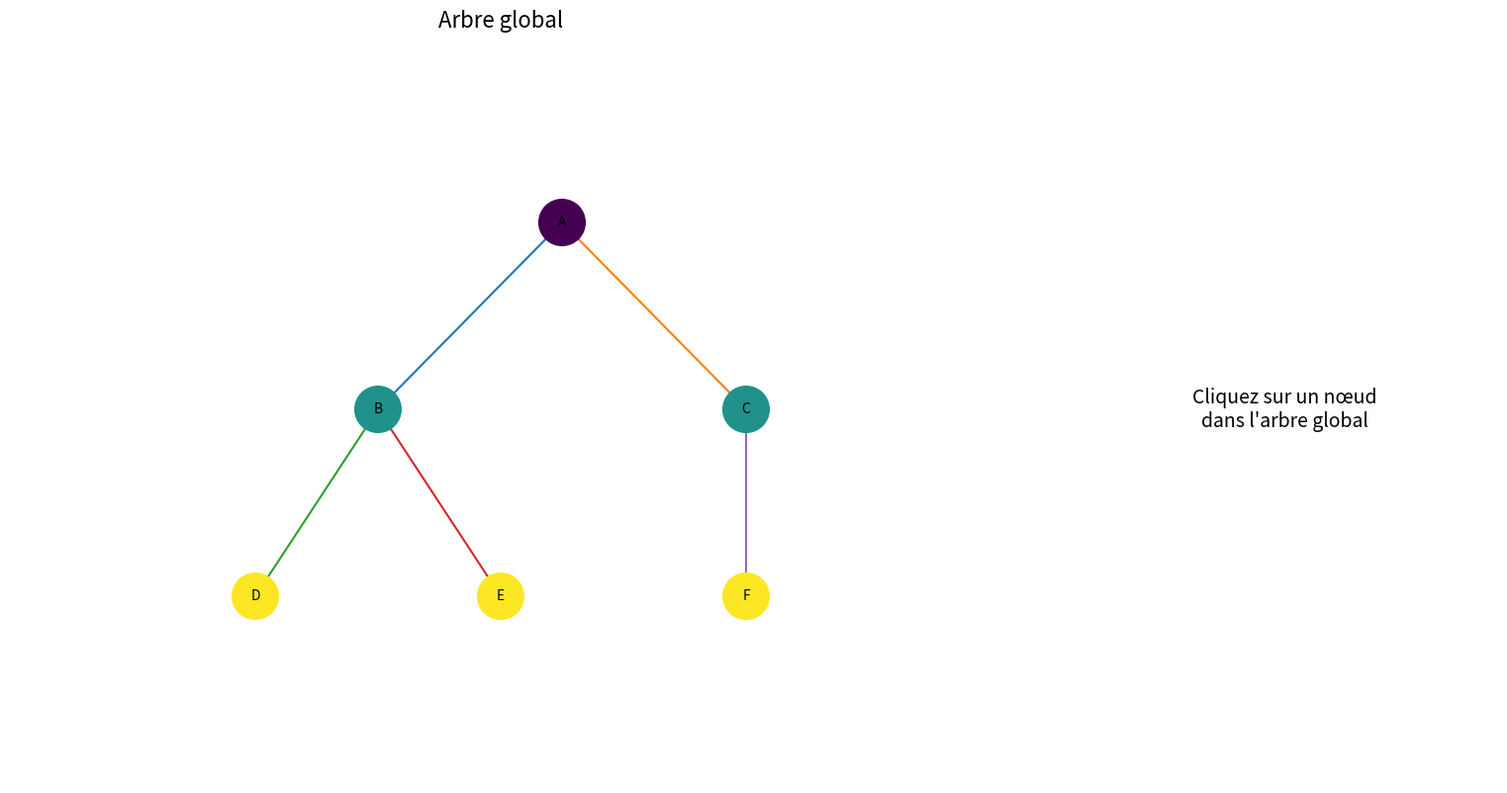

Here is the Python script that generated this plot:
import matplotlib.pyplot as plt
from matplotlib.widgets import Button
from matplotlib import colormaps


class ArbreInteractif:

    def __init__(
        self,
        tree,
        single_value,
        complete_value,
        preview_length=300
    ):

        self.tree = tree
        self.single_value = single_value
        self.complete_value = complete_value

        self.preview_length = preview_length

        # --------------------------------------------------
        # Tous les nœuds
        # --------------------------------------------------

        self.nodes = self.get_all_nodes()

        # --------------------------------------------------
        # Profondeur de chaque nœud
        # --------------------------------------------------

        self.depths = self.compute_depths()

        # --------------------------------------------------
        # Position des nœuds
        # --------------------------------------------------

        self.pos = self.compute_tree_layout()

        # --------------------------------------------------
        # État courant
        # --------------------------------------------------

        self.selected_node = None

        # Axes des boutons du panneau droit
        self.detail_button_axes = []

        # Objets Button
        self.child_buttons = []

        # --------------------------------------------------
        # Figure
        # --------------------------------------------------

        self.fig = plt.figure(
            figsize=(16, 9)
        )

        # --------------------------------------------------
        # Panneau gauche
        # --------------------------------------------------

        self.ax_tree = self.fig.add_axes([
            0.03,
            0.08,
            0.62,
            0.84
        ])

        # --------------------------------------------------
        # Panneau droit
        # --------------------------------------------------

        self.ax_detail = self.fig.add_axes([
            0.70,
            0.08,
            0.27,
            0.84
        ])

        # --------------------------------------------------
        # Clics sur l'arbre
        # --------------------------------------------------

        self.fig.canvas.mpl_connect(
            "button_press_event",
            self.on_click
        )

        # --------------------------------------------------
        # Affichage initial
        # --------------------------------------------------

        self.draw_global_tree()

        self.draw_empty_detail_panel()

    # ======================================================
    # STRUCTURE
    # ======================================================

    def get_all_nodes(self):

        nodes = set()

        for parent, children in self.tree.items():

            nodes.add(parent)

            nodes.update(children)

        nodes.update(
            self.single_value.keys()
        )

        nodes.update(
            self.complete_value.keys()
        )

        return nodes

    def get_roots(self):

        all_nodes = set(self.nodes)

        children = set()

        for child_set in self.tree.values():

            children.update(child_set)

        return all_nodes - children

    # ======================================================
    # PROFONDEUR DES NŒUDS
    # ======================================================

    def compute_depths(self):

        depths = {}

        roots = sorted(
            self.get_roots(),
            key=str
        )

        visited = set()

        def visit(node, depth):

            # Si le nœud a déjà été atteint par un autre chemin
            if node in visited:

                return

            visited.add(node)

            depths[node] = depth

            children = sorted(
                self.tree.get(node, set()),
                key=str
            )

            for child in children:

                visit(
                    child,
                    depth + 1
                )

        for root in roots:

            visit(
                root,
                0
            )

        return depths

    # ======================================================
    # LAYOUT
    # ======================================================

    def compute_tree_layout(self):

        positions = {}

        roots = sorted(
            self.get_roots(),
            key=str
        )

        next_x = [0]

        visited = set()

        def visit(node, depth):

            if node in visited:

                return positions[node][0]

            visited.add(node)

            children = sorted(
                self.tree.get(node, set()),
                key=str
            )

            # Feuille
            if not children:

                x = next_x[0]

                next_x[0] += 1

                positions[node] = (
                    x,
                    -depth
                )

                return x

            child_x_positions = []

            for child in children:

                child_x = visit(
                    child,
                    depth + 1
                )

                child_x_positions.append(
                    child_x
                )

            x = sum(
                child_x_positions
            ) / len(
                child_x_positions
            )

            positions[node] = (
                x,
                -depth
            )

            return x

        for root in roots:

            visit(
                root,
                0
            )

        return positions

    # ======================================================
    # COULEUR SELON LA PROFONDEUR
    # ======================================================

    def get_node_color(self, node):

        depth = self.depths.get(
            node,
            0
        )

        max_depth = max(
            self.depths.values(),
            default=1
        )

        # Normalisation de la profondeur
        normalized_depth = (
            depth / max_depth
            if max_depth > 0
            else 0
        )

        # Palette continue
        cmap = colormaps["viridis"]

        return cmap(
            normalized_depth
        )

    # ======================================================
    # ARBRE GLOBAL
    # ======================================================

    def draw_global_tree(self):

        self.ax_tree.clear()

        self.ax_tree.set_title(
            "Arbre global",
            fontsize=16
        )

        # --------------------------------------------------
        # Limites
        # --------------------------------------------------

        if self.pos:

            xs = [
                x
                for x, y in self.pos.values()
            ]

            ys = [
                y
                for x, y in self.pos.values()
            ]

            self.ax_tree.set_xlim(
                min(xs) - 1,
                max(xs) + 1
            )

            self.ax_tree.set_ylim(
                min(ys) - 1,
                max(ys) + 1
            )

        # --------------------------------------------------
        # Arêtes
        # --------------------------------------------------

        for parent, children in self.tree.items():

            if parent not in self.pos:

                continue

            x_parent, y_parent = self.pos[parent]

            for child in children:

                if child not in self.pos:

                    continue

                x_child, y_child = self.pos[child]

                self.ax_tree.plot(
                    [x_parent, x_child],
                    [y_parent, y_child],
                    linewidth=1.5,
                    zorder=1
                )

        # --------------------------------------------------
        # Nœuds
        # --------------------------------------------------

        for node, (x, y) in self.pos.items():

            is_selected = (
                node == self.selected_node
            )

            self.ax_tree.scatter(
                x,
                y,
                s=1200,
                color=self.get_node_color(node),
                edgecolors="red" if is_selected else "none",
                linewidths=3 if is_selected else 0,
                zorder=2
            )

            self.ax_tree.text(
                x,
                y,
                str(node),
                ha="center",
                va="center",
                fontsize=10,
                zorder=3
            )

        self.ax_tree.axis("off")

        self.fig.canvas.draw_idle()

    # ======================================================
    # SUPPRESSION DES ANCIENS BOUTONS
    # ======================================================

    def clear_detail_buttons(self):

        # Suppression des objets Button
        self.child_buttons.clear()

        # Suppression des axes matplotlib
        for ax in self.detail_button_axes:

            ax.remove()

        self.detail_button_axes.clear()

    # ======================================================
    # PANNEAU VIDE
    # ======================================================

    def draw_empty_detail_panel(self):

        # Très important :
        # supprimer les boutons précédents
        self.clear_detail_buttons()

        self.ax_detail.clear()

        self.ax_detail.text(
            0.5,
            0.5,
            "Cliquez sur un nœud\n"
            "dans l'arbre global",
            ha="center",
            va="center",
            fontsize=14,
            transform=self.ax_detail.transAxes
        )

        self.ax_detail.axis("off")

        self.fig.canvas.draw_idle()

    # ======================================================
    # PANNEAU DE DÉTAIL
    # ======================================================

    def draw_detail_panel(self, node):

        # --------------------------------------------------
        # SUPPRESSION DES ANCIENS BOUTONS
        # --------------------------------------------------

        self.clear_detail_buttons()

        # Nettoyage du panneau principal
        self.ax_detail.clear()

        # --------------------------------------------------
        # Données
        # --------------------------------------------------

        value = self.single_value.get(
            node,
            ""
        )

        children = sorted(
            self.tree.get(node, set()),
            key=str
        )

        # --------------------------------------------------
        # Titre
        # --------------------------------------------------

        self.ax_detail.text(
            0.5,
            0.96,
            f"Nœud : {node}",
            ha="center",
            va="center",
            fontsize=15,
            fontweight="bold",
            transform=self.ax_detail.transAxes
        )

        # --------------------------------------------------
        # Valeur
        # --------------------------------------------------

        self.ax_detail.text(
            0.02,
            0.87,
            "Valeur :",
            ha="left",
            va="top",
            fontsize=11,
            fontweight="bold",
            transform=self.ax_detail.transAxes
        )

        preview = self.make_preview(
            value
        )

        self.ax_detail.text(
            0.02,
            0.81,
            preview,
            ha="left",
            va="top",
            fontsize=10,
            wrap=True,
            transform=self.ax_detail.transAxes
        )

        # --------------------------------------------------
        # Bouton valeur complète
        # --------------------------------------------------

        button_ax = self.fig.add_axes([
            0.735,
            0.60,
            0.20,
            0.045
        ])

        self.detail_button_axes.append(
            button_ax
        )

        full_text_button = Button(
            button_ax,
            "Afficher la valeur complète"
        )

        full_text_button.on_clicked(
            lambda event:
            self.show_full_value(node)
        )

        self.child_buttons.append(
            full_text_button
        )

        # --------------------------------------------------
        # Liste des fils
        # --------------------------------------------------

        self.ax_detail.text(
            0.02,
            0.52,
            f"Fils ({len(children)}) :",
            ha="left",
            va="top",
            fontsize=11,
            fontweight="bold",
            transform=self.ax_detail.transAxes
        )

        if not children:

            self.ax_detail.text(
                0.02,
                0.44,
                "Aucun fils",
                ha="left",
                va="top",
                fontsize=10,
                transform=self.ax_detail.transAxes
            )

        else:

            button_height = 0.045

            first_y = 0.45

            spacing = 0.055

            for i, child in enumerate(children):

                y = first_y - i * spacing

                if y < 0.03:

                    break

                child_ax = self.fig.add_axes([
                    0.735,
                    y,
                    0.20,
                    button_height
                ])

                self.detail_button_axes.append(
                    child_ax
                )

                child_button = Button(
                    child_ax,
                    str(child)
                )

                child_button.on_clicked(
                    lambda event,
                    child=child:
                    self.select_node(child)
                )

                self.child_buttons.append(
                    child_button
                )

        self.ax_detail.axis("off")

        self.fig.canvas.draw_idle()

    # ======================================================
    # APERÇU
    # ======================================================

    def make_preview(self, value):

        value = str(value)

        if len(value) <= self.preview_length:

            return value

        return (
            value[:self.preview_length]
            + "\n\n[...]"
        )

    # ======================================================
    # FENÊTRE VALEUR COMPLÈTE
    # ======================================================

    def show_full_value(self, node):

        value = str(
            self.complete_value.get(
                node,
                ""
            )
        )

        text_window = plt.figure(
            figsize=(12, 8)
        )

        try:

            text_window.canvas.manager.set_window_title(
                f"Valeur complète — {node}"
            )

        except AttributeError:

            pass

        ax = text_window.add_axes([
            0.05,
            0.05,
            0.90,
            0.90
        ])

        ax.text(
            0,
            1,
            value,
            ha="left",
            va="top",
            fontsize=10,
            wrap=True
        )

        ax.axis("off")

        plt.show()

    # ======================================================
    # CLIC DANS L'ARBRE
    # ======================================================

    def on_click(self, event):

        if event.inaxes != self.ax_tree:

            return

        if event.xdata is None:

            return

        if event.ydata is None:

            return

        clicked_node = (
            self.find_clicked_global_node(
                event.xdata,
                event.ydata
            )
        )

        if clicked_node is not None:

            self.select_node(
                clicked_node
            )

    # ======================================================
    # DÉTECTION DU CLIC
    # ======================================================

    def find_clicked_global_node(
        self,
        x_click,
        y_click
    ):

        tolerance = 0.35

        for node, (x, y) in self.pos.items():

            distance = (
                (x_click - x) ** 2
                +
                (y_click - y) ** 2
            ) ** 0.5

            if distance < tolerance:

                return node

        return None

    # ======================================================
    # SÉLECTION
    # ======================================================

    def select_node(self, node):

        self.selected_node = node

        self.draw_global_tree()

        self.draw_detail_panel(
            node
        )

    # ======================================================
    # LANCEMENT
    # ======================================================

    def show(self):

        plt.show()


if __name__=='__main__':
    tree = {
        "A": {"B", "C"},
        "B": {"D", "E"},
        "C": {"F"},
        "D": set(),
        "E": set(),
        "F": set(),
    }


    single_value = {
        "A": "Résumé court de A",
        "B": "Résumé court de B",
        "C": "Résumé court de C",
        "D": "Résumé court de D",
        "E": "Résumé court de E",
        "F": "Résumé court de F",
    }


    complete_value = {
        "A": "Texte complet beaucoup plus long correspondant au nœud A...",
        "B": "Texte complet beaucoup plus long correspondant au nœud B...",
        "C": "Texte complet beaucoup plus long correspondant au nœud C...",
        "D": "Texte complet beaucoup plus long correspondant au nœud D...",
        "E": "Texte complet beaucoup plus long correspondant au nœud E...",
        "F": "Texte complet beaucoup plus long correspondant au nœud F...",
    }


    app = ArbreInteractif(
        tree=tree,
        single_value=single_value,
        complete_value=complete_value,
        preview_length=300
    )

    app.show()
